The GitHub repository alu82/setsolver-card-classifier contains a labelled image folder "images" with 81 categories: 1 red square solid, 1 red square empty, 1 red square dashed, 1 red oval solid, 1 red oval empty, 1 red oval dashed, 1 red wave solid, 1 red wave empty, 1 red wave dashed, 1 green square solid, 1 green square empty, 1 green square dashed, 1 green oval solid, 1 green oval empty, 1 green oval dashed, 1 green wave solid, 1 green wave empty, 1 green wave dashed, 1 purple square solid, 1 purple square empty, 1 purple square dashed, 1 purple oval solid, 1 purple oval empty, 1 purple oval dashed, 1 purple wave solid, 1 purple wave empty, 1 purple wave dashed, 2 red square solid, 2 red square empty, 2 red square dashed, 2 red oval solid, 2 red oval empty, 2 red oval dashed, 2 red wave solid, 2 red wave empty, 2 red wave dashed, 2 green square solid, 2 green square empty, 2 green square dashed, 2 green oval solid, 2 green oval empty, 2 green oval dashed, 2 green wave solid, 2 green wave empty, 2 green wave dashed, 2 purple square solid, 2 purple square empty, 2 purple square dashed, 2 purple oval solid, 2 purple oval empty, 2 purple oval dashed, 2 purple wave solid, 2 purple wave empty, 2 purple wave dashed, 3 red square solid, 3 red square empty, 3 red square dashed, 3 red oval solid, 3 red oval empty, 3 red oval dashed, 3 red wave solid, 3 red wave empty, 3 red wave dashed, 3 green square solid, 3 green square empty, 3 green square dashed, 3 green oval solid, 3 green oval empty, 3 green oval dashed, 3 green wave solid, 3 green wave empty, 3 green wave dashed, 3 purple square solid, 3 purple square empty, 3 purple square dashed, 3 purple oval solid, 3 purple oval empty, 3 purple oval dashed, 3 purple wave solid, 3 purple wave empty, 3 purple wave dashed. Examples follow, each with its label.

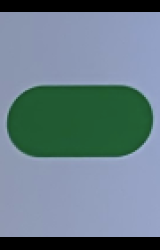
Label: 1 green oval solid

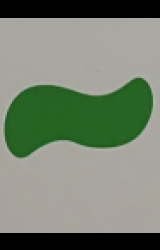
Label: 1 green wave solid

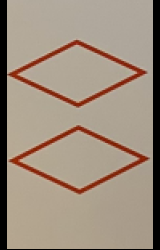
Label: 2 red square empty

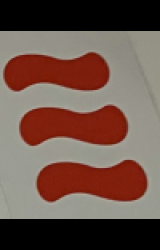
Label: 3 red wave solid

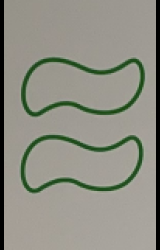
Label: 2 green wave empty

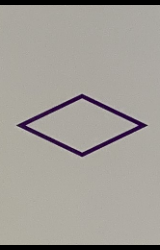
Label: 1 purple square empty
